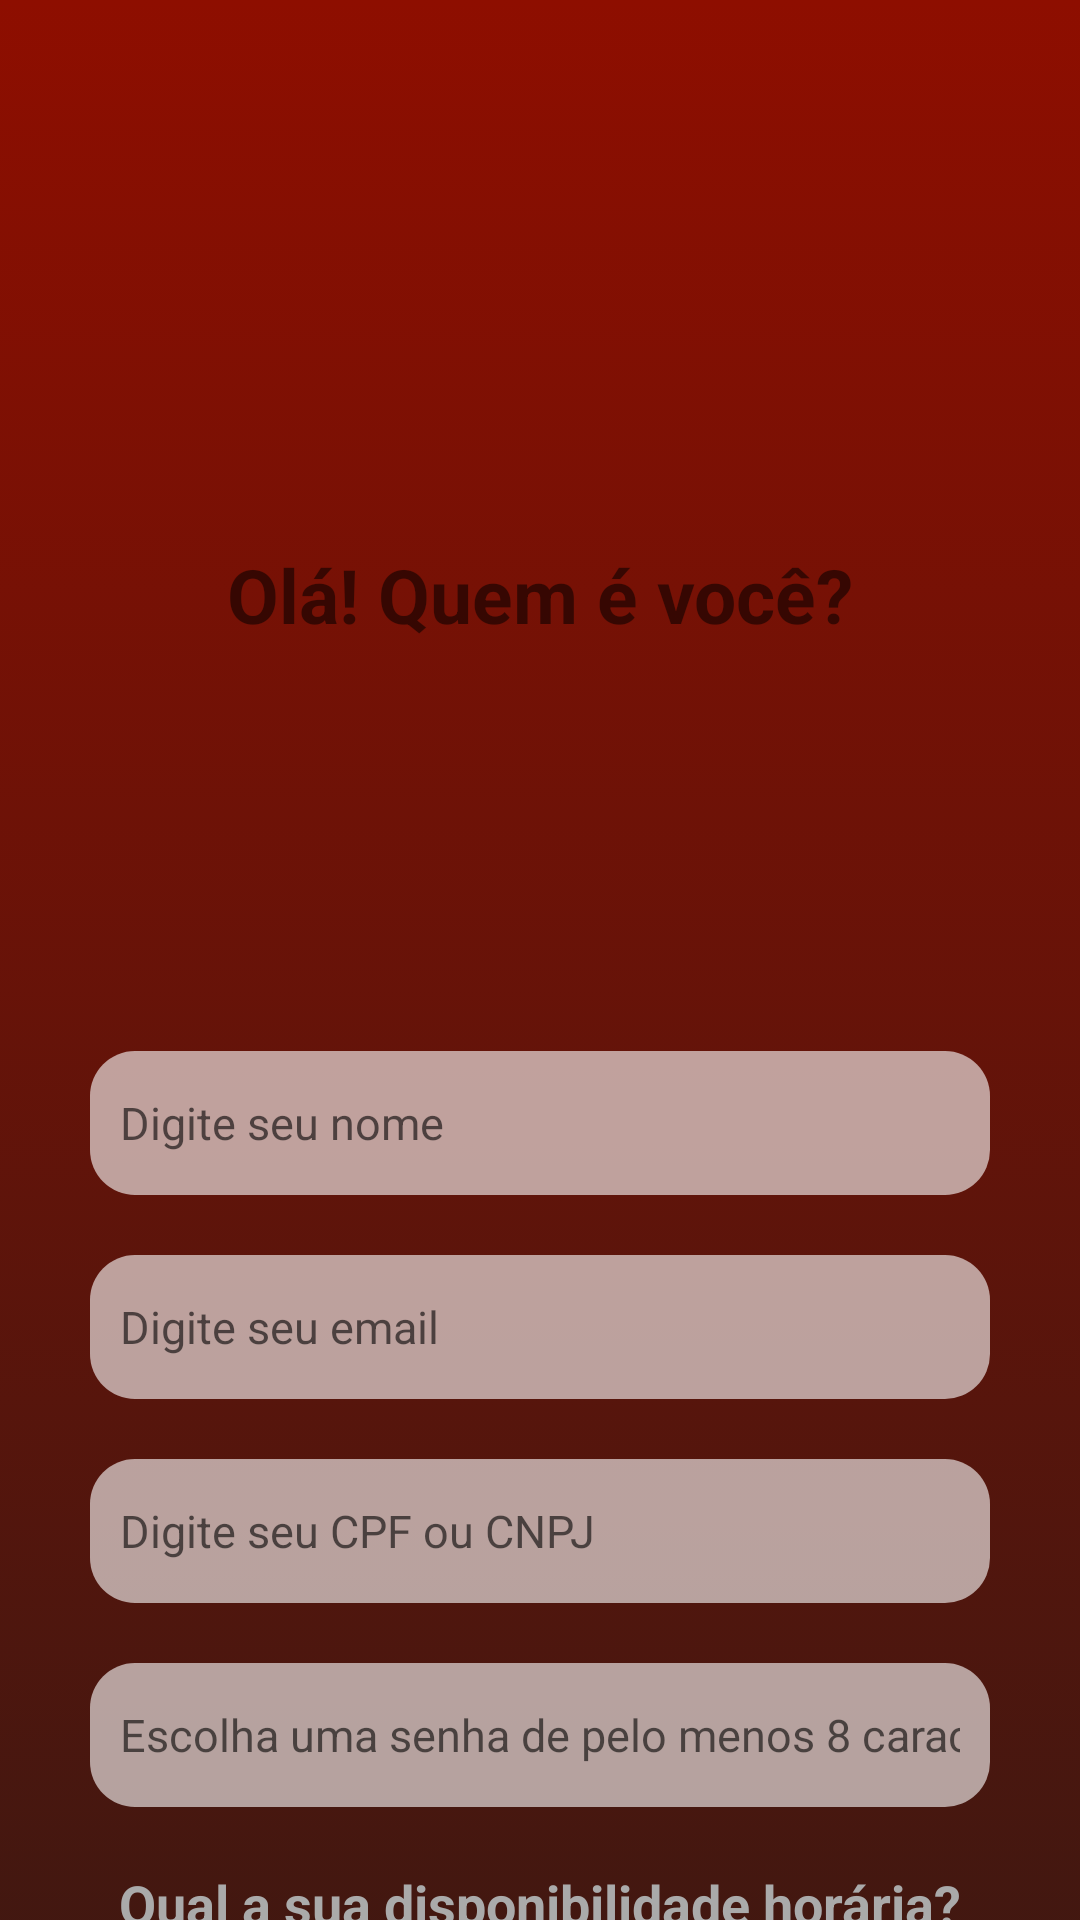

Here is an Android app screen rendered from its layout file. Give the layout XML and the strings, colors and styles it references.
<!-- AndroidManifest.xml: application theme AppTheme -->
<!-- res/layout/professional_data_setup_fragment_layout.xml -->
<?xml version="1.0" encoding="utf-8"?>
<layout xmlns:android="http://schemas.android.com/apk/res/android"
    xmlns:app="http://schemas.android.com/apk/res-auto"
    xmlns:tools="http://schemas.android.com/tools">

    <data>

    </data>

    <androidx.core.widget.NestedScrollView
        android:layout_width="match_parent"
        android:layout_height="wrap_content"
        android:fillViewport="true">

    <androidx.constraintlayout.widget.ConstraintLayout
        android:layout_width="match_parent"
        android:layout_height="match_parent"
        android:background="@drawable/gradient_background">

        <androidx.constraintlayout.widget.Guideline
            android:id="@+id/professional_data_setup_fragment_beginGuideline"
            android:layout_width="wrap_content"
            android:layout_height="wrap_content"
            android:orientation="vertical"
            app:layout_constraintGuide_begin="30dp" />

        <androidx.constraintlayout.widget.Guideline
            android:id="@+id/professional_data_setup_fragment_endGuideline"
            android:layout_width="wrap_content"
            android:layout_height="wrap_content"
            android:orientation="vertical"
            app:layout_constraintGuide_end="30dp" />

        <TextView
            android:id="@+id/professional_adress_setup_fragment_textView"
            android:layout_width="wrap_content"
            android:layout_height="wrap_content"
            android:text="Olá! Quem é você?"
            android:textSize="25sp"
            android:textStyle="bold"
            app:layout_constraintVertical_bias="0.2"
            app:layout_constraintTop_toTopOf="parent"
            app:layout_constraintBottom_toBottomOf="parent"
            app:layout_constraintStart_toStartOf="@id/professional_data_setup_fragment_beginGuideline"
            app:layout_constraintEnd_toEndOf="@id/professional_data_setup_fragment_endGuideline"/>

        <EditText
            android:id="@+id/professional_data_setup_name"
            android:layout_width="0dp"
            android:layout_height="wrap_content"
            android:background="@drawable/custom_edittext"
            android:hint="Digite seu nome"
            android:inputType="text"
            android:textSize="15sp"
            android:padding="10dp"
            app:layout_constraintVertical_bias="0.2"
            app:layout_constraintBottom_toBottomOf="parent"
            app:layout_constraintTop_toBottomOf="@id/professional_adress_setup_fragment_textView"
            app:layout_constraintStart_toStartOf="@id/professional_data_setup_fragment_beginGuideline"
            app:layout_constraintEnd_toEndOf="@id/professional_data_setup_fragment_endGuideline"/>

        <EditText
            android:id="@+id/professional_data_setup_fragment_email"
            android:layout_width="0dp"
            android:layout_height="wrap_content"
            android:background="@drawable/custom_edittext"
            android:hint="Digite seu email"
            android:inputType="textEmailAddress"
            android:textSize="15sp"
            android:padding="10dp"
            android:layout_marginTop="20dp"
            app:layout_constraintTop_toBottomOf="@id/professional_data_setup_name"
            app:layout_constraintStart_toStartOf="@id/professional_data_setup_fragment_beginGuideline"
            app:layout_constraintEnd_toEndOf="@id/professional_data_setup_fragment_endGuideline"/>

        <EditText
            android:id="@+id/professional_data_setup_fragment_document"
            android:layout_width="0dp"
            android:layout_height="wrap_content"
            android:background="@drawable/custom_edittext"
            android:hint="Digite seu CPF ou CNPJ"
            android:inputType="number"
            android:textSize="15sp"
            android:padding="10dp"
            android:layout_marginTop="20dp"
            app:layout_constraintTop_toBottomOf="@id/professional_data_setup_fragment_email"
            app:layout_constraintStart_toStartOf="@id/professional_data_setup_fragment_beginGuideline"
            app:layout_constraintEnd_toEndOf="@id/professional_data_setup_fragment_endGuideline"/>

        <EditText
            android:id="@+id/professional_data_setup_fragment_password"
            android:layout_width="0dp"
            android:layout_height="wrap_content"
            android:background="@drawable/custom_edittext"
            android:hint="Escolha uma senha de pelo menos 8 caracteres"
            android:inputType="textPassword"
            android:textSize="15sp"
            android:padding="10dp"
            android:layout_marginTop="20dp"
            app:layout_constraintTop_toBottomOf="@id/professional_data_setup_fragment_document"
            app:layout_constraintStart_toStartOf="@id/professional_data_setup_fragment_beginGuideline"
            app:layout_constraintEnd_toEndOf="@id/professional_data_setup_fragment_endGuideline"/>

        <TextView
            android:id="@+id/professional_adress_setup_textView"
            android:layout_width="wrap_content"
            android:layout_height="wrap_content"
            android:text="Qual a sua disponibilidade horária?"
            android:textSize="18sp"
            android:textStyle="bold"
            android:textColor="@android:color/darker_gray"
            android:layout_marginTop="20dp"
            app:layout_constraintTop_toBottomOf="@id/professional_data_setup_fragment_password"
            app:layout_constraintBottom_toTopOf="@id/professional_data_setup_fragment_weekHours"
            app:layout_constraintStart_toStartOf="@id/professional_data_setup_fragment_beginGuideline"
            app:layout_constraintEnd_toEndOf="@id/professional_data_setup_fragment_endGuideline"/>

        <EditText
            android:id="@+id/professional_data_setup_fragment_weekHours"
            android:layout_width="0dp"
            android:layout_height="wrap_content"
            android:background="@drawable/custom_edittext"
            android:hint="Horas semanais"
            android:inputType="text"
            android:textSize="15sp"
            android:padding="10dp"
            android:layout_marginTop="20dp"
            app:layout_constraintTop_toBottomOf="@id/professional_adress_setup_textView"
            app:layout_constraintStart_toStartOf="@id/professional_data_setup_fragment_beginGuideline"
            app:layout_constraintEnd_toEndOf="@id/professional_data_setup_fragment_endGuideline"/>

        <EditText
            android:id="@+id/professional_data_setup_fragment_beginHour"
            android:layout_width="0dp"
            android:layout_height="wrap_content"
            android:background="@drawable/custom_edittext"
            android:hint="Horário de início do expediente"
            android:inputType="text"
            android:textSize="15sp"
            android:padding="10dp"
            android:layout_marginTop="20dp"
            app:layout_constraintTop_toBottomOf="@id/professional_data_setup_fragment_weekHours"
            app:layout_constraintStart_toStartOf="@id/professional_data_setup_fragment_beginGuideline"
            app:layout_constraintEnd_toEndOf="@id/professional_data_setup_fragment_endGuideline"/>

        <EditText
            android:id="@+id/professional_data_setup_fragment_endHour"
            android:layout_width="0dp"
            android:layout_height="wrap_content"
            android:background="@drawable/custom_edittext"
            android:hint="Horário do fim do expediente"
            android:inputType="text"
            android:textSize="15sp"
            android:padding="10dp"
            android:layout_marginTop="20dp"
            app:layout_constraintTop_toBottomOf="@id/professional_data_setup_fragment_beginHour"
            app:layout_constraintStart_toStartOf="@id/professional_data_setup_fragment_beginGuideline"
            app:layout_constraintEnd_toEndOf="@id/professional_data_setup_fragment_endGuideline"/>

        <androidx.appcompat.widget.AppCompatButton
            android:id="@+id/professional_data_setup_nextBtn"
            android:layout_width="wrap_content"
            android:layout_height="wrap_content"
            android:text="Próximo"
            android:padding="15dp"
            android:layout_marginBottom="20dp"
            android:textColor="#1F1C18"
            android:background="@drawable/custom_button"
            android:backgroundTint="#8E0E00"
            android:layout_marginTop="20dp"
            app:layout_constraintBottom_toBottomOf="parent"
            app:layout_constraintStart_toStartOf="@id/professional_data_setup_fragment_beginGuideline"
            app:layout_constraintEnd_toEndOf="@id/professional_data_setup_fragment_endGuideline"
            app:layout_constraintTop_toBottomOf="@id/professional_data_setup_fragment_endHour"/>
    </androidx.constraintlayout.widget.ConstraintLayout>
    </androidx.core.widget.NestedScrollView>
</layout>
<!-- resources referenced by this layout -->
<resources>
  <!-- drawable custom_button (drawable) -->
  <?xml version="1.0" encoding="utf-8"?>
  <selector xmlns:android="http://schemas.android.com/apk/res/android">
      <item android:state_enabled="true"
          android:state_focused="true">
          <shape android:shape="rectangle">
              <size android:height="48dp"
                  android:width="48dp"/>
              <solid android:color="@android:color/darker_gray" />
              <corners android:radius="15dp"/>
              <stroke android:color="@android:color/white" android:width="1dp" />
          </shape>
      </item>
  
      <item android:state_enabled="true">
          <shape android:shape="rectangle">
              <size android:height="48dp"
                  android:width="48dp"/>
              <solid android:color="@android:color/darker_gray" />
              <corners android:radius="15dp"/>
              <stroke android:color="@android:color/darker_gray" android:width="1dp" />
          </shape>
      </item>
  </selector>
  <!-- drawable custom_edittext (drawable) -->
  <?xml version="1.0" encoding="utf-8"?>
  <selector xmlns:android="http://schemas.android.com/apk/res/android">
      <item android:state_enabled="true"
          android:state_focused="true">
          <shape android:shape="rectangle">
              <size android:height="48dp"
                  android:width="48dp"/>
              <solid android:color="#99FFFFFF" />
              <corners android:radius="15dp"/>
              <stroke android:color="@color/design_default_color_primary" />
          </shape>
      </item>
  
      <item android:state_enabled="true">
          <shape android:shape="rectangle">
              <size android:height="48dp"
                  android:width="48dp"/>
              <solid android:color="#99FFFFFF"/>
              <corners android:radius="15dp"/>
              <stroke android:color="@android:color/darker_gray" />
          </shape>
      </item>
  </selector>
  <!-- drawable gradient_background (drawable) -->
  <?xml version="1.0" encoding="utf-8"?>
  <selector xmlns:android="http://schemas.android.com/apk/res/android">
      <item>
          <shape>
              <gradient android:angle="90" android:startColor="#1F1C18"
                  android:endColor="#8E0E00"
                  android:type="linear" />
          </shape>
      </item>
  </selector>
  <style name="AppTheme" parent="Theme.MaterialComponents.DayNight.DarkActionBar">
          
          <item name="colorPrimary">#8E0E00</item>
          <item name="colorPrimaryVariant">#8E0E00</item>
          <item name="colorOnPrimary">#8E0E00</item>
          
          <item name="colorSecondary">#8E0E00</item>
          <item name="colorSecondaryVariant">#8E0E00</item>
          <item name="colorOnSecondary">#8E0E00</item>
          
          <item name="android:statusBarColor" tools:targetApi="l">?attr/colorPrimaryVariant</item>
          
      </style>
</resources>
